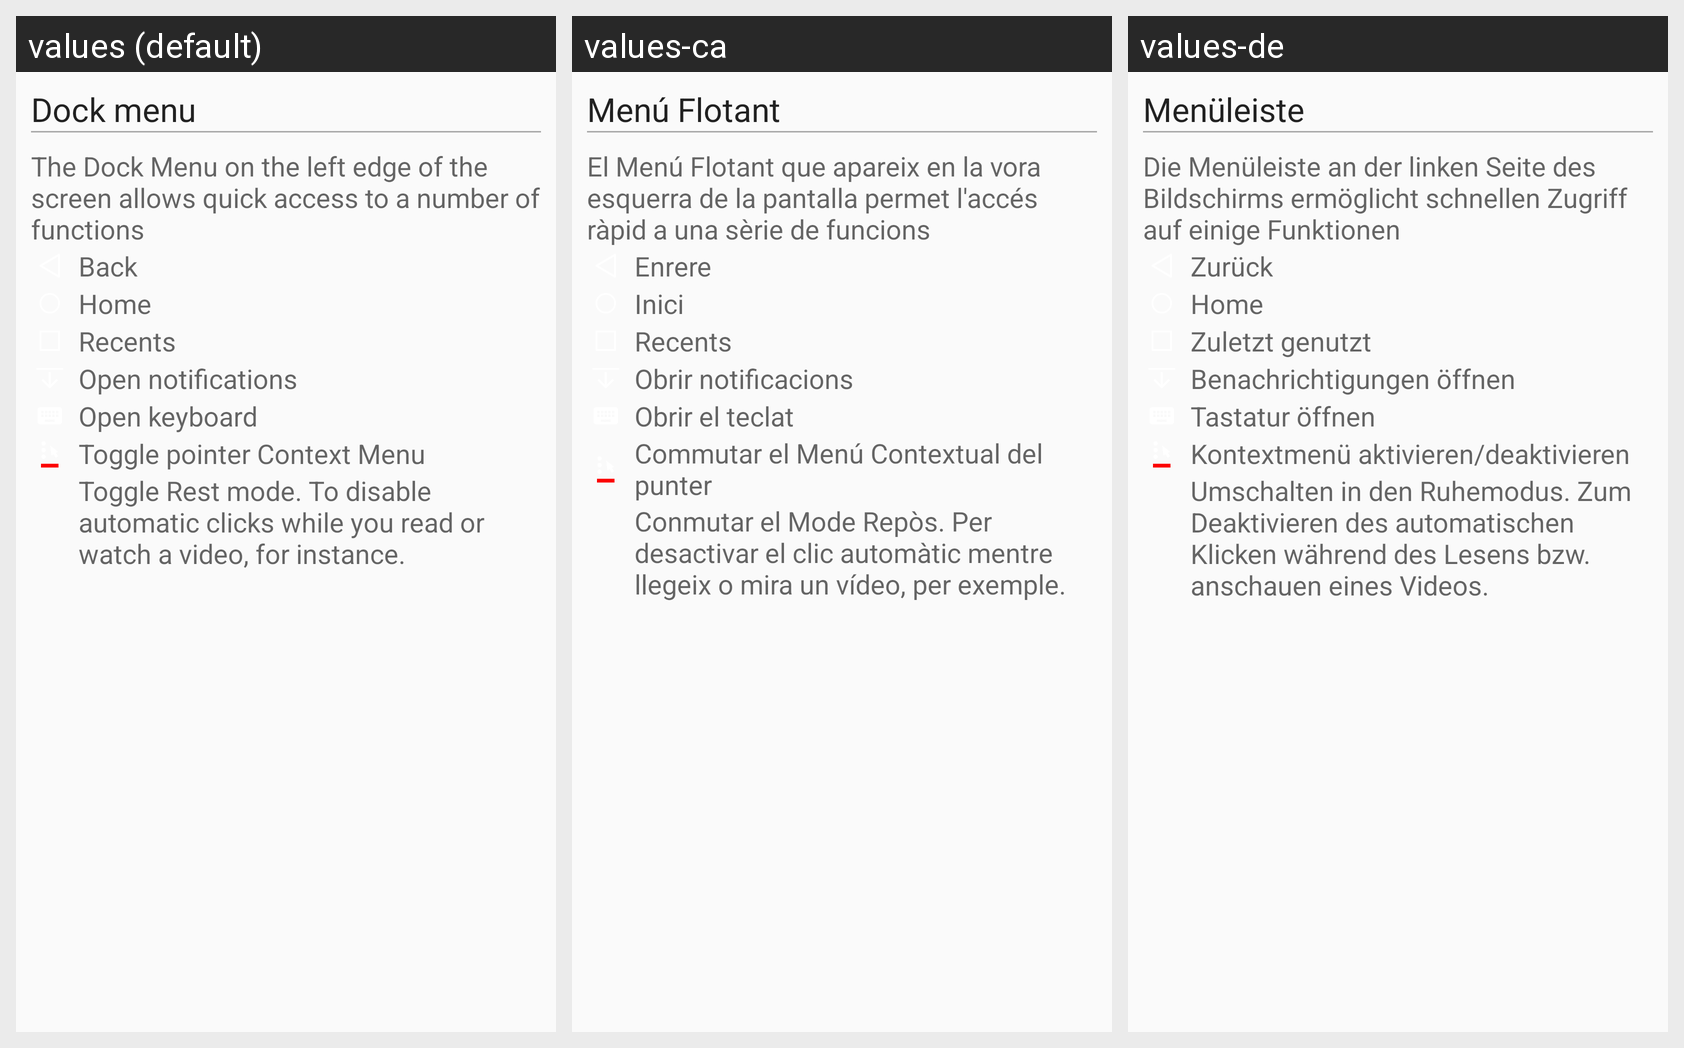

The Android screen above is rendered under several locales of the same app. Produce the string resources it draws, with the default and per-locale values.
Android screen res/layout/wizard_step_dock_menu.xml rendered under 3 locales, left to right: values (default), values-ca, values-de. Device: Nexus 5 (rendered at 1080×1920; each locale shown at half size, 540×960, under a caption strip naming it); theme AppTheme.
Other locales in the repository, not shown: values-cs, values-es, values-iw.
Strings drawn on this screen, with the default value and each locale's value (text and hints the layout hard-codes, and strings that could not be matched under every locale, appear in the picture but are not listed):

wizard_dock_menu
  values: Dock menu
  values-ca: Menú Flotant
  values-de: Menüleiste

wizard_dock_menu_summary
  values: The Dock Menu on the left edge of the screen allows quick access to a number of functions
  values-ca: El Menú Flotant que apareix en la vora esquerra de la pantalla permet l'accés ràpid a una sèrie de funcions
  values-de: Die Menüleiste an der linken Seite des Bildschirms ermöglicht schnellen Zugriff auf einige Funktionen

wizard_back
  values: Back
  values-ca: Enrere
  values-de: Zurück

wizard_home
  values: Home
  values-ca: Inici
  values-de: Home

wizard_recents
  values: Recents
  values-ca: Recents
  values-de: Zuletzt genutzt

wizard_open_notifications
  values: Open notifications
  values-ca: Obrir notificacions
  values-de: Benachrichtigungen öffnen

wizard_open_keyboard
  values: Open keyboard
  values-ca: Obrir el teclat
  values-de: Tastatur öffnen

dock_toggle_context_menu
  values: Toggle pointer Context Menu
  values-ca: Commutar el Menú Contextual del punter
  values-de: Kontextmenü aktivieren/deaktivieren

dock_toggle_rest_mode
  values: Toggle Rest mode. To disable automatic clicks while you read or watch a video, for instance.
  values-ca: Conmutar el Mode Repòs. Per desactivar el clic automàtic mentre llegeix o mira un vídeo, per exemple.
  values-de: Umschalten in den Ruhemodus. Zum Deaktivieren des automatischen Klicken während des Lesens bzw. anschauen eines Videos.
